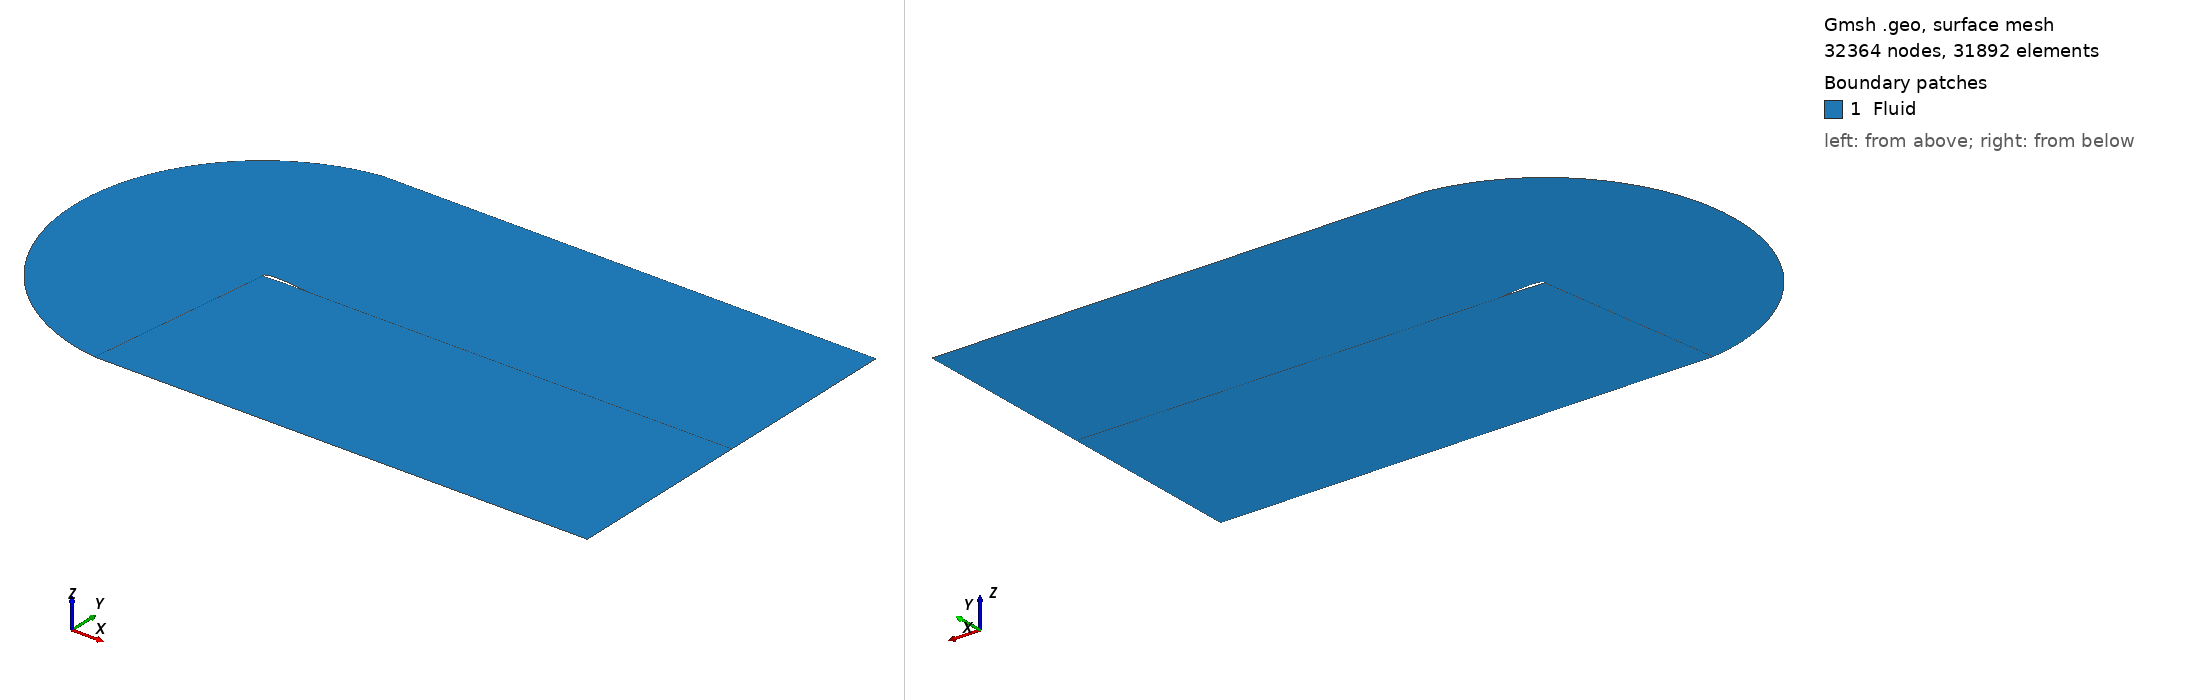

Gmsh geometry script, surface-meshed: 32364 nodes, 31892 surface elements. Boundary patches (legend numbers): 1 Fluid. Left view from above one corner, right view from below the opposite corner. Legend entries are the model's physical surfaces. The drawing asked Gmsh for element sizes between 1% and 20% of the model's largest extent; the script's own settings can give other sizes.

=== meshBlocks_2d.geo (drawn) ===

Include "airfoil.geo";
//+

ymax = 4;
xmax = 10;
n_inlet = 60;
n_vertical = 90;
r_vertical = 1/0.95;
n_airfoil = 50;
n_wake = 100;
r_wake = 1/0.95;
n_trailing = 4;
r_trailing = 1;
c1[] = Point{128};

//+
Point(129) = {-0.5, ymax, 0, 1.0};
//+
Point(130) = {-0.5, -ymax, 0, 1.0};
//+
Point(131) = {1, ymax, 0, 1.0};
//+
Point(132) = {1, -ymax, 0, 1.0};
//+
Point(133) = {xmax, ymax, 0, 1.0};
//+
Point(134) = {xmax, -ymax, 0, 1.0};
//+
Point(135) = {xmax, 0, 0, 1.0};
//+
Point(136) = {xmax, c1[1], 0, 1.0};
//+
Circle(2) = {130, 64, 129};
//+
Line(3) = {57, 129};
//+
Line(4) = {71, 130};
//+
Line(5) = {129, 131};
//+
Line(6) = {130, 132};
//+
Line(7) = {131, 133};
//+
Line(8) = {132, 134};
//+
Line(9) = {136, 134};
//+
Line(10) = {135, 133};
//+
Line(11) = {1, 131};
//+
Line(12) = {128, 132};
//+
Line(13) = {128, 136};
//+
Line(14) = {1, 135};
//+
Line(15) = {135, 136};

//+
Split Curve {1} Point {57, 71};
//+
Split Curve {15} Point {128, 1};
//+
Split Curve {16} Point {1, 128};
//+
Split Curve {17} Point {1, 128};
//+
Transfinite Curve {2, 19} = n_inlet Using Progression 1;


//+
Transfinite Curve {3, 11, 10, 4, 12, 9} = n_vertical Using Progression r_vertical;
//+
Transfinite Curve {5, 22} = n_airfoil Using Bump 2;
//+
Transfinite Curve {5, 22, 20, 6} = n_airfoil Using Progression 1;
//+
Transfinite Curve {20, 6} = n_airfoil Using Bump 2;
//+
Transfinite Curve {13, 14} = n_wake Using Progression r_wake;
//+
Transfinite Curve {7, 8} = n_wake Using Bump 0.2;
//+
Transfinite Curve {21, 18} = n_trailing Using Progression r_trailing;
//+
Curve Loop(1) = {2, -3, 19, 4};
//+
Plane Surface(1) = {1};
//+
Curve Loop(2) = {3, 5, -11, 22};
//+
Plane Surface(2) = {2};
//+
Curve Loop(3) = {4, 6, -12, -20};
//+
Plane Surface(3) = {3};
//+
Curve Loop(4) = {11, 7, -10, -14};
//+
Plane Surface(4) = {4};
//+
Curve Loop(5) = {12, 8, -9, -13};
//+
Plane Surface(5) = {5};
//+
Curve Loop(6) = {21, 14, 18, -13};
//+
Plane Surface(6) = {6};
//+
Transfinite Surface {1};
//+
Transfinite Surface {2};
//+
Transfinite Surface {4};
//+
Transfinite Surface {6};
//+
Transfinite Surface {5};
//+
Transfinite Surface {3};
//+
Recombine Surface {1, 2, 4, 6, 5, 3};
//+
Physical Surface("Fluid", 23) = {1, 2, 4, 6, 5, 3};
//+
Physical Curve("airfoil", 24) = {19, 22, 21, 20};
//+
Physical Curve("farfield", 25) = {2, 5, 7, 10, 18, 9, 8, 6};


=== airfoil.geo (included by meshBlocks_2d.geo) ===
Point(1) = {1.0, 0.0, 0};
Point(2) = {0.9747527718757126, 0.003173803365062607, 0};
Point(3) = {0.9497986442040958, 0.006342808193583416, 0};
Point(4) = {0.9251289329034713, 0.009502216830950067, 0};
Point(5) = {0.9007355633014009, 0.012647232584655036, 0};
Point(6) = {0.8766110701346876, 0.015773059724295643, 0};
Point(7) = {0.8527485975493749, 0.018874903481574033, 0};
Point(8) = {0.8291418991007468, 0.021947970050297205, 0};
Point(9) = {0.8057853377533277, 0.024987466586377, 0};
Point(10) = {0.7826738858808829, 0.027988601207830074, 0};
Point(11) = {0.7598031252664179, 0.03094658299477793, 0};
Point(12) = {0.7371692471021797, 0.03385662198944693, 0};
Point(13) = {0.7147690519896545, 0.03671392919616826, 0};
Point(14) = {0.69259994993957, 0.03951371658137794, 0};
Point(15) = {0.6706599603718943, 0.04225119707361683, 0};
Point(16) = {0.6489477121158365, 0.044921584563530625, 0};
Point(17) = {0.6274624434098452, 0.04752009390386988, 0};
Point(18) = {0.6062040019016107, 0.050041940909489976, 0};
Point(19) = {0.5851728446480631, 0.052482342357351115, 0};
Point(20) = {0.564370038115374, 0.05483651598651834, 0};
Point(21) = {0.5437972581789545, 0.05709968049816159, 0};
Point(22) = {0.5234567901234568, 0.059267055555555566, 0};
Point(23) = {0.5033515286427738, 0.06133386178407984, 0};
Point(24) = {0.483484977840039, 0.06329532077121881, 0};
Point(25) = {0.4638612512276264, 0.06514665506656178, 0};
Point(26) = {0.4444850717271502, 0.06688308818180279, 0};
Point(27) = {0.4253617716694657, 0.06849984459074075, 0};
Point(28) = {0.40649729279466884, 0.06999214972927946, 0};
Point(29) = {0.38789818625209577, 0.07135522999542752, 0};
Point(30) = {0.3695716126003232, 0.07258431274929839, 0};
Point(31) = {0.35152534180716877, 0.07367462631311027, 0};
Point(32) = {0.3337677532496906, 0.07462139997118636, 0};
Point(33) = {0.31630783571418725, 0.07541986396995459, 0};
Point(34) = {0.29915518739619806, 0.07606524951794777, 0};
Point(35) = {0.28232001590050276, 0.07655278878580352, 0};
Point(36) = {0.26581313824112174, 0.07687771490626429, 0};
Point(37) = {0.24964598084131606, 0.07703526197417743, 0};
Point(38) = {0.23383057953358735, 0.07702066504649507, 0};
Point(39) = {0.2183795795596777, 0.07682916014227421, 0};
Point(40) = {0.20330623557056984, 0.07645598424267668, 0};
Point(41) = {0.1886244116264872, 0.07589637529096911, 0};
Point(42) = {0.1743485811968937, 0.07514557219252305, 0};
Point(43) = {0.16049382716049382, 0.07419881481481481, 0};
Point(44) = {0.14707584180523267, 0.0730513439874256, 0};
Point(45) = {0.13411092682829595, 0.07169840150204145, 0};
Point(46) = {0.12161599333610994, 0.07013523011245315, 0};
Point(47) = {0.1096085618443415, 0.06835707353455647, 0};
Point(48) = {0.09810676227789808, 0.06635917644635189, 0};
Point(49) = {0.08712933397092773, 0.06413678448794484, 0};
Point(50) = {0.07669562566681908, 0.061685144261545505, 0};
Point(51) = {0.06682559551820132, 0.05899950333146894, 0};
Point(52) = {0.05753981108694422, 0.05607511022413501, 0};
Point(53) = {0.0488594493441582, 0.05290721442806849, 0};
Point(54) = {0.040806296670194246, 0.04949106639389892, 0};
Point(55) = {0.0334027488546439, 0.0458219175343607, 0};
Point(56) = {0.02667181109633928, 0.04189502022429307, 0};
Point(57) = {0.020637098003353144, 0.037705627800640164, 0};
Point(58) = {0.015322833592998802, 0.03324899456245087, 0};
Point(59) = {0.01075385129183015, 0.028520375770878903, 0};
Point(60) = {0.006955593935641686, 0.023515027649182906, 0};
Point(61) = {0.0039541137694684815, 0.018228207382726354, 0};
Point(62) = {0.0017760724475862028, 0.012655173118977483, 0};
Point(63) = {0.0004487410335110968, 0.006791183967509367, 0};
Point(64) = {0.0, 0.0006315, 0};
Point(65) = {0.0, 0.0, 0};
Point(66) = {0.0005203720113317109, -0.0029965993460848413, 0};
Point(67) = {0.0020471325993887744, -0.005650628989940368, 0};
Point(68) = {0.004530005501822799, -0.007981862657534668, 0};
Point(69) = {0.007920390331697004, -0.010009563133178582, 0};
Point(70) = {0.012171362577486225, -0.011752482259525687, 0};
Point(71) = {0.017237673603076906, -0.013228860937572307, 0};
Point(72) = {0.023075750647767106, -0.014456429126657521, 0};
Point(73) = {0.029643696826266497, -0.015452405844463146, 0};
Point(74) = {0.036901291128696376, -0.016233499167013745, 0};
Point(75) = {0.04480998842058962, -0.016815906228676625, 0};
Point(76) = {0.05333291944289075, -0.01721531322216185, 0};
Point(77) = {0.06243489081195591, -0.017446895398522223, 0};
Point(78) = {0.07208238501955283, -0.017525317067153285, 0};
Point(79) = {0.08224356043286084, -0.01746473159579333, 0};
Point(80) = {0.0928882512944709, -0.017278781410523393, 0};
Point(81) = {0.10398796772238562, -0.01698059799576727, 0};
Point(82) = {0.1155158957100192, -0.016582801894291493, 0};
Point(83) = {0.12744689712619742, -0.01609750270720533, 0};
Point(84) = {0.13975750971515766, -0.015536299093960811, 0};
Point(85) = {0.15242594709654902, -0.014910278772352705, 0};
Point(86) = {0.1654320987654321, -0.014230018518518524, 0};
Point(87) = {0.17875753009227915, -0.013505584166938523, 0};
Point(88) = {0.192385482322974, -0.012746530610435713, 0};
Point(89) = {0.2063008725788123, -0.011961901800175853, 0};
Point(90) = {0.220490293856501, -0.01116023074566744, 0};
Point(91) = {0.23494201502815878, -0.010349539514761703, 0};
Point(92) = {0.24964598084131606, -0.00953733923365264, 0};
Point(93) = {0.26459381191891473, -0.008730630086877003, 0};
Point(94) = {0.27977880475930844, -0.007935901317314255, 0};
Point(95) = {0.29519593173626213, -0.007159131226186622, 0};
Point(96) = {0.3108418410989527, -0.006405787173059083, 0};
Point(97) = {0.3267148569719686, -0.005680825575839362, 0};
Point(98) = {0.3428149793553097, -0.00498869191077792, 0};
Point(99) = {0.3591438841243878, -0.004333320712467961, 0};
Point(100) = {0.37570492303002595, -0.0037181355738454495, 0};
Point(101) = {0.3925031236984589, -0.0031460491461890896, 0};
Point(102) = {0.40954518963133335, -0.0026194631391203227, 0};
Point(103) = {0.4268395002057073, -0.0021402683206033467, 0};
Point(104) = {0.44439611067405044, -0.0017098445169450999, 0};
Point(105) = {0.46222675216424386, -0.0013290606127952715, 0};
Point(106) = {0.48034483167958064, -0.0009982745511462909, 0};
Point(107) = {0.49876543209876545, -0.0007173333333333344, 0};
Point(108) = {0.5175053121759141, -0.0004855730190343263, 0};
Point(109) = {0.5365829065405545, -0.0003018187262699371, 0};
Point(110) = {0.5560183256976259, -0.00016438463140358347, 0};
Point(111) = {0.5758333560274795, -7.107396914142052e-05, 0};
Point(112) = {0.5960514597858777, -1.9179032532360216e-05, 0};
Point(113) = {0.6166977751039946, -5.48117296805356e-06, 0};
Point(114) = {0.6377991159884162, -2.62508001828985e-05, 0};
Point(115) = {0.6593839723211401, -7.724738225404099e-05, 0};
Point(116) = {0.6814825098595749, -0.0001537194456013698, 0};
Point(117) = {0.7041265702365416, -0.0002504045749875219, 0};
Point(118) = {0.727349670960272, -0.00036152941351787676, 0};
Point(119) = {0.7511870054144106, -0.0004808096626405662, 0};
Point(120) = {0.7756754428580125, -0.0006014500821464612, 0};
Point(121) = {0.8008535284255448, -0.0007161444901691811, 0};
Point(122) = {0.8267614831268864, -0.0008170757631850924, 0};
Point(123) = {0.8534412038473274, -0.0008959158360133054, 0};
Point(124) = {0.88093626334757, -0.0009438257018156776, 0};
Point(125) = {0.9092919102637276, -0.0009514554120968117, 0};
Point(126) = {0.938555069107325, -0.0009089440767040563, 0};
Point(127) = {0.9687743402652998, -0.0008059198638275056, 0};
Point(128) = {1.0, -0.0006315, 0};
Line(1) = {1, 2, 3, 4, 5, 6, 7, 8, 9, 10, 11, 12, 13, 14, 15, 16, 17, 18, 19, 20, 21, 22, 23, 24, 25, 26, 27, 28, 29, 30, 31, 32, 33, 34, 35, 36, 37, 38, 39, 40, 41, 42, 43, 44, 45, 46, 47, 48, 49, 50, 51, 52, 53, 54, 55, 56, 57, 58, 59, 60, 61, 62, 63, 64, 65, 66, 67, 68, 69, 70, 71, 72, 73, 74, 75, 76, 77, 78, 79, 80, 81, 82, 83, 84, 85, 86, 87, 88, 89, 90, 91, 92, 93, 94, 95, 96, 97, 98, 99, 100, 101, 102, 103, 104, 105, 106, 107, 108, 109, 110, 111, 112, 113, 114, 115, 116, 117, 118, 119, 120, 121, 122, 123, 124, 125, 126, 127, 128, 1};
